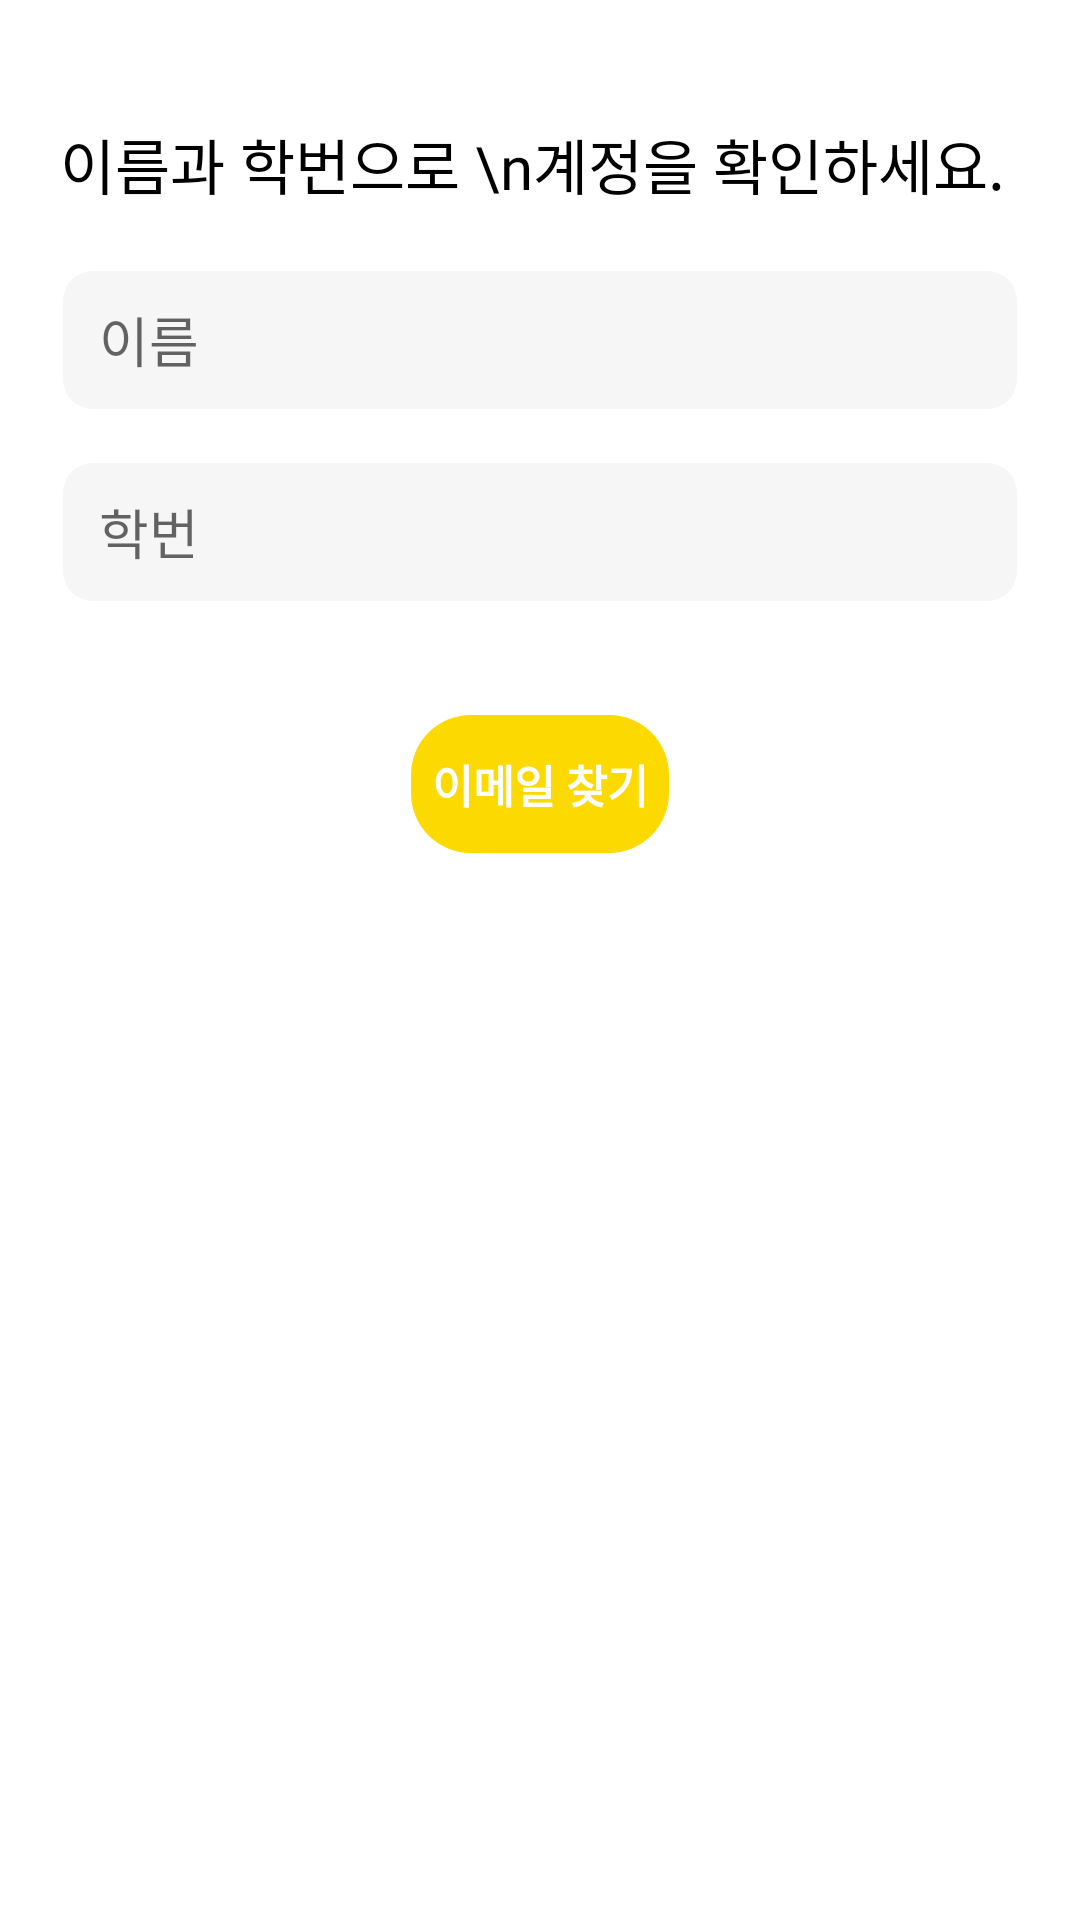

Reconstruct the res/layout file that produces this screen, plus the resources it refers to.
<!-- AndroidManifest.xml: application theme Theme.SearchID_page -->
<!-- res/layout/activity_search_my_id.xml -->
<?xml version="1.0" encoding="utf-8"?>
<LinearLayout xmlns:android="http://schemas.android.com/apk/res/android"
    xmlns:app="http://schemas.android.com/apk/res-auto"
    xmlns:tools="http://schemas.android.com/tools"
    android:layout_width="match_parent"
    android:layout_height="match_parent"
    android:foregroundTint="#000000"
    android:orientation="vertical"
    tools:context=".searchMyID">

    <TextView
        android:layout_width="match_parent"
        android:layout_height="wrap_content"
        android:layout_marginTop="40dp"
        android:layout_marginBottom="20dp"
        android:layout_marginLeft="20dp"
        android:layout_marginRight="20dp"
        android:fontFamily="@font/nanum"
        android:lineSpacingExtra="10dp"
        android:text="이름과 학번으로 \n계정을 확인하세요."
        android:textColor="@color/black"
        android:textSize="20sp" />

    <EditText
        android:id="@+id/et_name"
        android:layout_width="match_parent"
        android:layout_height="wrap_content"
        android:layout_gravity="center"
        android:layout_marginLeft="20dp"
        android:layout_marginRight="20dp"
        android:background="@drawable/et_shape"
        android:ems="10"
        android:hint="   이름"
        android:inputType="textPersonName"
        android:minHeight="48dp" />

    <EditText
        android:id="@+id/et_id"
        android:layout_width="match_parent"
        android:layout_height="wrap_content"
        android:layout_gravity="center"
        android:layout_marginTop="16dp"
        android:layout_marginBottom="20dp"
        android:layout_marginLeft="20dp"
        android:layout_marginRight="20dp"
        android:background="@drawable/et_shape"
        android:ems="10"
        android:hint="   학번"
        android:inputType="textPersonName"
        android:minHeight="48dp" />

    <Button
        android:id="@+id/btn_checkemail"
        android:layout_width="wrap_content"
        android:layout_height="wrap_content"
        android:layout_gravity="center"
        android:layout_marginStart="8dp"
        android:layout_marginTop="16dp"
        android:layout_marginEnd="8dp"
        android:background="@drawable/btn_shape"
        android:fontFamily="@font/nanum"
        android:text="이메일 찾기"
        android:textColor="@color/white"
        android:textSize="15dp"
        android:textStyle="bold" />


</LinearLayout>
<!-- resources referenced by this layout -->
<resources>
  <color name="black">#FF000000</color>
  <color name="white">#FFFFFFFF</color>
  <!-- drawable btn_shape (drawable) -->
  <?xml version="1.0" encoding="utf-8"?>
  <layer-list xmlns:android="http://schemas.android.com/apk/res/android">
      <item>
          <shape android:shape="rectangle">
              <stroke android:width = "0dp" android:color = "@color/main_yellow"/>
              <corners
                  android:bottomRightRadius="20dp"
                  android:bottomLeftRadius="20dp"
                  android:topLeftRadius="20dp"
                  android:topRightRadius="20dp"/>
          </shape>
      </item>
  
      <item
          android:bottom="1dp"
          android:left="1dp"
          android:right="1dp"
          android:top="1dp">
          <shape android:shape="rectangle">
              <solid android:color="@color/main_yellow"/>
              <corners
                  android:bottomRightRadius="20dp"
                  android:bottomLeftRadius="20dp"
                  android:topLeftRadius="20dp"
                  android:topRightRadius="20dp"/>
          </shape>
      </item>
  </layer-list>
  <!-- drawable et_shape (drawable) -->
  <?xml version="1.0" encoding="utf-8"?>
  <layer-list xmlns:android="http://schemas.android.com/apk/res/android">
      <item>
          <shape android:shape="rectangle">
              <stroke android:width = "0dp" android:color = "#10777777"/>
              <corners
                  android:bottomRightRadius="10dp"
                  android:bottomLeftRadius="10dp"
                  android:topLeftRadius="10dp"
                  android:topRightRadius="10dp"/>
          </shape>
      </item>
  
      <item
          android:bottom="1dp"
          android:left="1dp"
          android:right="1dp"
          android:top="1dp">
          <shape android:shape="rectangle">
              <solid android:color="#10777777"/>
              <corners
                  android:bottomRightRadius="10dp"
                  android:bottomLeftRadius="10dp"
                  android:topLeftRadius="10dp"
                  android:topRightRadius="10dp"/>
          </shape>
      </item>
  </layer-list>
  <style name="Theme.SearchID_page" parent="Theme.MaterialComponents.DayNight.DarkActionBar">
          
          <item name="colorPrimary">@color/purple_500</item>
          <item name="colorPrimaryVariant">@color/purple_700</item>
          <item name="colorOnPrimary">@color/white</item>
          
          <item name="colorSecondary">@color/teal_200</item>
          <item name="colorSecondaryVariant">@color/teal_700</item>
          <item name="colorOnSecondary">@color/black</item>
          
          <item name="android:statusBarColor">?attr/colorPrimaryVariant</item>
          
          <item name="windowNoTitle">true</item>
      </style>
  <color name="main_yellow">#FCD900</color>
  <color name="purple_500">#FFC107</color>
  <color name="purple_700">#FFffff</color>
  <color name="teal_200">#FCD900</color>
  <color name="teal_700">#FF018786</color>
</resources>
